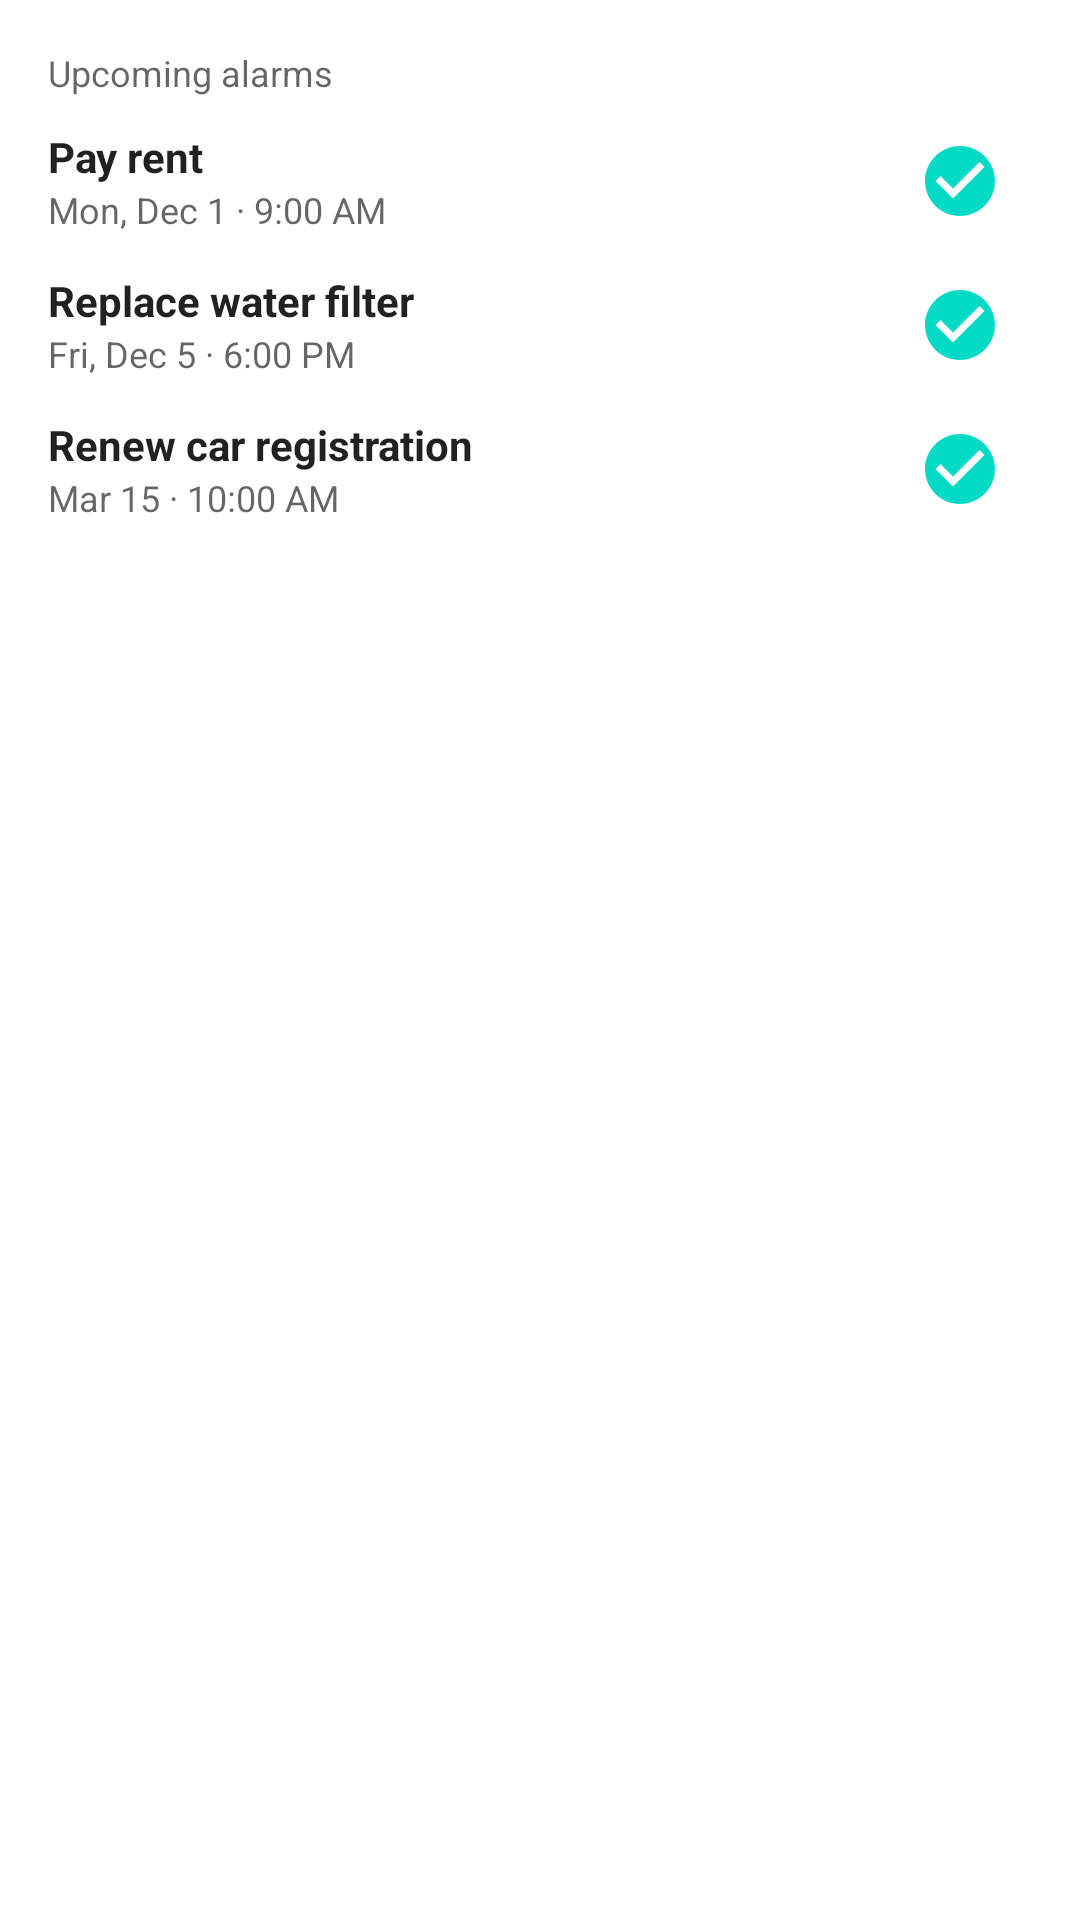

Here is an Android app screen rendered from its layout file. Give the layout XML and the strings, colors and styles it references.
<!-- AndroidManifest.xml: fallback theme Theme.MaterialComponents.DayNight.NoActionBar -->
<!-- res/layout/widget_alarm_list_preview.xml -->
<?xml version="1.0" encoding="utf-8"?>
<LinearLayout xmlns:android="http://schemas.android.com/apk/res/android"
    android:layout_width="match_parent"
    android:layout_height="match_parent"
    android:background="@drawable/widget_preview_background"
    android:orientation="vertical"
    android:padding="16dp">

    <TextView
        android:layout_width="wrap_content"
        android:layout_height="wrap_content"
        android:layout_marginBottom="4dp"
        android:text="@string/widget_upcoming_alarms"
        android:textColor="?android:attr/textColorSecondary"
        android:textSize="12sp" />
    <LinearLayout
        android:layout_width="match_parent"
        android:layout_height="wrap_content"
        android:gravity="center_vertical"
        android:minHeight="48dp"
        android:orientation="horizontal">

        <LinearLayout
            android:layout_width="0dp"
            android:layout_height="wrap_content"
            android:layout_weight="1"
            android:orientation="vertical">

            <TextView
                android:layout_width="wrap_content"
                android:layout_height="wrap_content"
                android:maxLines="1"
                android:text="@string/widget_preview_title_1"
                android:textColor="?android:attr/textColorPrimary"
                android:textSize="14sp"
                android:textStyle="bold" />

            <TextView
                android:layout_width="wrap_content"
                android:layout_height="wrap_content"
                android:maxLines="1"
                android:text="@string/widget_preview_time_1"
                android:textColor="?android:attr/textColorSecondary"
                android:textSize="12sp" />
        </LinearLayout>

        <ImageView
            android:layout_width="48dp"
            android:layout_height="48dp"
            android:importantForAccessibility="no"
            android:scaleType="center"
            android:src="@drawable/ic_widget_check"
            android:tint="?android:attr/colorAccent" />
    </LinearLayout>
    <LinearLayout
        android:layout_width="match_parent"
        android:layout_height="wrap_content"
        android:gravity="center_vertical"
        android:minHeight="48dp"
        android:orientation="horizontal">

        <LinearLayout
            android:layout_width="0dp"
            android:layout_height="wrap_content"
            android:layout_weight="1"
            android:orientation="vertical">

            <TextView
                android:layout_width="wrap_content"
                android:layout_height="wrap_content"
                android:maxLines="1"
                android:text="@string/widget_preview_title_2"
                android:textColor="?android:attr/textColorPrimary"
                android:textSize="14sp"
                android:textStyle="bold" />

            <TextView
                android:layout_width="wrap_content"
                android:layout_height="wrap_content"
                android:maxLines="1"
                android:text="@string/widget_preview_time_2"
                android:textColor="?android:attr/textColorSecondary"
                android:textSize="12sp" />
        </LinearLayout>

        <ImageView
            android:layout_width="48dp"
            android:layout_height="48dp"
            android:importantForAccessibility="no"
            android:scaleType="center"
            android:src="@drawable/ic_widget_check"
            android:tint="?android:attr/colorAccent" />
    </LinearLayout>
    <LinearLayout
        android:layout_width="match_parent"
        android:layout_height="wrap_content"
        android:gravity="center_vertical"
        android:minHeight="48dp"
        android:orientation="horizontal">

        <LinearLayout
            android:layout_width="0dp"
            android:layout_height="wrap_content"
            android:layout_weight="1"
            android:orientation="vertical">

            <TextView
                android:layout_width="wrap_content"
                android:layout_height="wrap_content"
                android:maxLines="1"
                android:text="@string/widget_preview_title_3"
                android:textColor="?android:attr/textColorPrimary"
                android:textSize="14sp"
                android:textStyle="bold" />

            <TextView
                android:layout_width="wrap_content"
                android:layout_height="wrap_content"
                android:maxLines="1"
                android:text="@string/widget_preview_time_3"
                android:textColor="?android:attr/textColorSecondary"
                android:textSize="12sp" />
        </LinearLayout>

        <ImageView
            android:layout_width="48dp"
            android:layout_height="48dp"
            android:importantForAccessibility="no"
            android:scaleType="center"
            android:src="@drawable/ic_widget_check"
            android:tint="?android:attr/colorAccent" />
    </LinearLayout>
</LinearLayout>
<!-- resources referenced by this layout -->
<resources>
  <!-- drawable ic_widget_check (drawable) -->
  <vector xmlns:android="http://schemas.android.com/apk/res/android"
      android:width="28dp"
      android:height="28dp"
      android:viewportWidth="24"
      android:viewportHeight="24">
      <path
          android:fillColor="#FF000000"
          android:pathData="M12,2C6.48,2 2,6.48 2,12s4.48,10 10,10 10,-4.48 10,-10S17.52,2 12,2zM10,17l-5,-5 1.41,-1.41L10,14.17l7.59,-7.59L19,8l-9,9z" />
  </vector>
  <!-- drawable widget_preview_background (drawable) -->
  <?xml version="1.0" encoding="utf-8"?>
  <shape xmlns:android="http://schemas.android.com/apk/res/android" android:shape="rectangle">
      <solid android:color="?android:attr/colorBackground" />
      <corners android:radius="@android:dimen/system_app_widget_background_radius" />
  </shape>
  <string name="widget_preview_time_1" translatable="false">Mon, Dec 1 · 9:00 AM</string>
  <string name="widget_preview_time_2" translatable="false">Fri, Dec 5 · 6:00 PM</string>
  <string name="widget_preview_time_3" translatable="false">Mar 15 · 10:00 AM</string>
  <string name="widget_preview_title_1" translatable="false">Pay rent</string>
  <string name="widget_preview_title_2" translatable="false">Replace water filter</string>
  <string name="widget_preview_title_3" translatable="false">Renew car registration</string>
  <string name="widget_upcoming_alarms">Upcoming alarms</string>
</resources>
